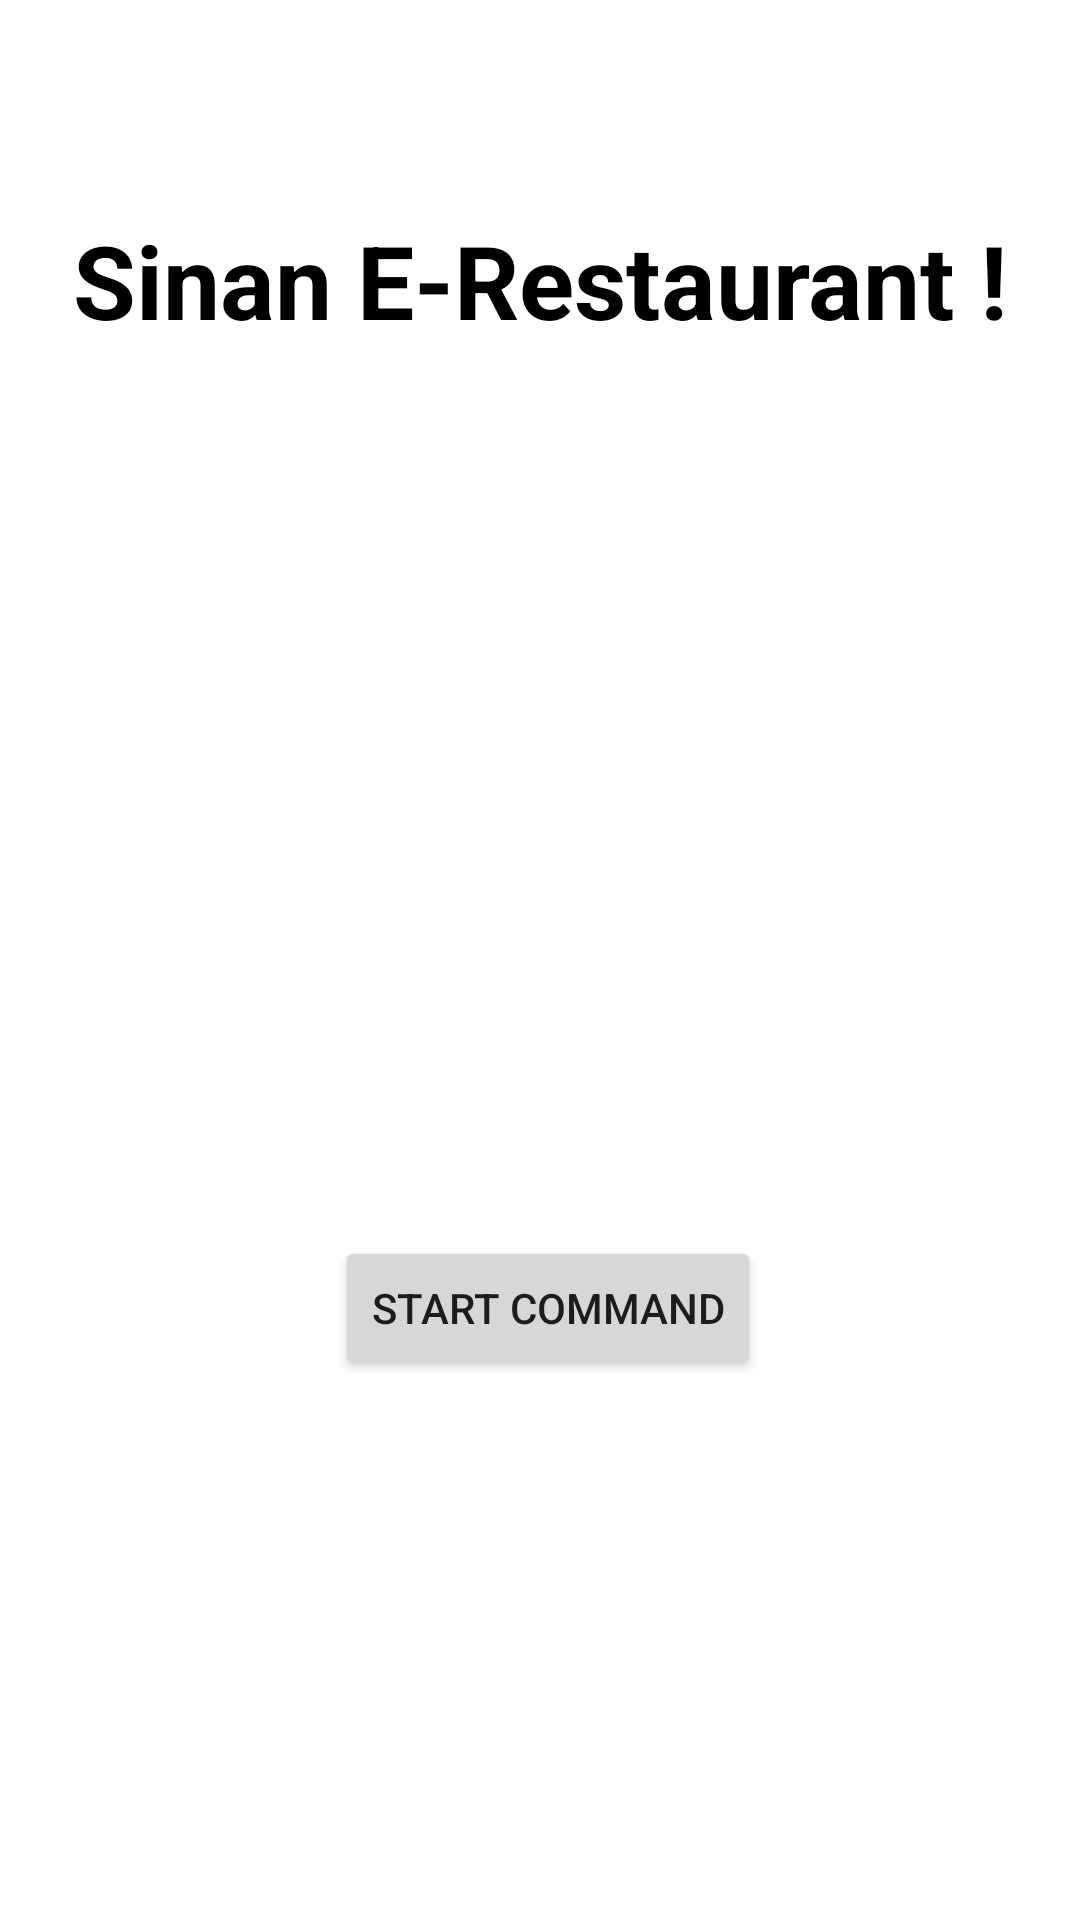

Layout XML and referenced resources for this Android screen:
<!-- AndroidManifest.xml: application theme Theme.SinanERestaurant -->
<!-- res/layout/activity_main.xml -->
<?xml version="1.0" encoding="utf-8"?>
<androidx.constraintlayout.widget.ConstraintLayout xmlns:android="http://schemas.android.com/apk/res/android"
    xmlns:app="http://schemas.android.com/apk/res-auto"
    xmlns:tools="http://schemas.android.com/tools"
    android:id="@+id/relativeLayout"
    android:layout_width="match_parent"
    android:layout_height="match_parent"
    tools:context=".MainActivity">

<com.google.android.material.bottomnavigation.BottomNavigationView
   android:id="@+id/bottomNavigationView"
    android:layout_width="wrap_content"
    android:layout_height="wrap_content"
    app:layout_constraintBottom_toBottomOf="parent"
    app:layout_constraintStart_toEndOf="parent"
    app:layout_constraintStart_toStartOf="parent"
    />

    <TextView
        android:id="@+id/textView2"
        android:layout_width="wrap_content"
        android:layout_height="wrap_content"
        android:layout_marginStart="50dp"
        android:layout_marginEnd="50dp"
        android:layout_marginBottom="130dp"
        android:gravity="center"
        android:text="Sinan E-Restaurant !"
        android:textColor="#000000"
        android:textSize="34sp"
        android:textStyle="bold"
        app:layout_constraintBottom_toBottomOf="parent"
        app:layout_constraintEnd_toEndOf="parent"
        app:layout_constraintLeft_toLeftOf="parent"
        app:layout_constraintRight_toRightOf="parent"
        app:layout_constraintStart_toStartOf="parent"
        app:layout_constraintTop_toTopOf="parent"
        app:layout_constraintVertical_bias="0.152" />

    <ImageView
        android:id="@+id/imageView"
        android:layout_width="500px"
        android:layout_height="192dp"
        android:layout_marginStart="93dp"
        android:layout_marginEnd="93dp"
        android:layout_marginBottom="298dp"
        android:background="#003F51B5"
        app:layout_constraintBottom_toBottomOf="parent"
        app:layout_constraintEnd_toEndOf="parent"
        app:layout_constraintHorizontal_bias="0.571"
        app:layout_constraintStart_toStartOf="parent"
        app:layout_constraintTop_toTopOf="parent"
        app:layout_constraintVertical_bias="0.98"
        app:srcCompat="@drawable/kisspng_monumental_restaurant_logo_cafe_5af54f49045985_8762634515260260570178" />

    <Button
        android:id="@+id/button"
        android:layout_width="wrap_content"
        android:layout_height="wrap_content"
        android:layout_marginStart="90dp"
        android:layout_marginEnd="90dp"
        android:layout_marginBottom="180dp"
        android:text="Start Command"
        app:iconTint="#FF8000"
        app:layout_constraintBottom_toBottomOf="parent"
        app:layout_constraintEnd_toEndOf="parent"
        app:layout_constraintHorizontal_bias="0.571"
        app:layout_constraintStart_toStartOf="parent"
        app:layout_constraintTop_toBottomOf="@+id/imageView"
        app:layout_constraintVertical_bias="1.0" />

</androidx.constraintlayout.widget.ConstraintLayout>
<!-- resources referenced by this layout -->
<resources>
  <style name="Theme.SinanERestaurant" parent="Theme.MaterialComponents.DayNight.DarkActionBar">
          
          <item name="colorPrimary">#373737</item>
          <item name="colorPrimaryVariant">#000000</item>
          <item name="colorOnPrimary">@color/white</item>
          
          <item name="colorSecondary">@color/teal_200</item>
          <item name="colorSecondaryVariant">@color/teal_700</item>
          <item name="colorOnSecondary">@color/black</item>
          
          <item name="android:statusBarColor" tools:targetApi="l">?attr/colorPrimaryVariant</item>
          
      </style>
  <color name="white">#FFFFFFFF</color>
  <color name="teal_200">#FF03DAC5</color>
  <color name="teal_700">#FF018786</color>
  <color name="black">#FF000000</color>
</resources>
